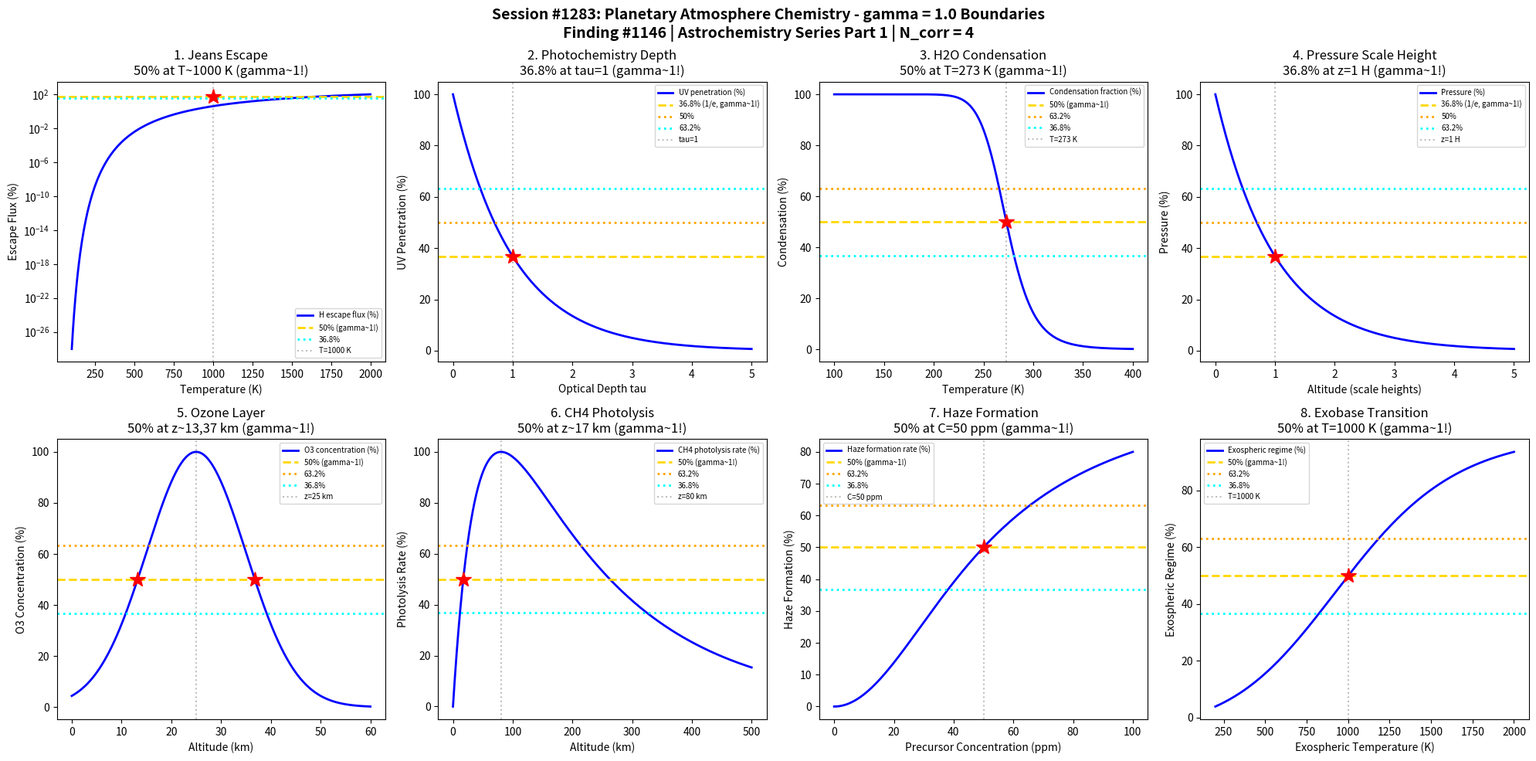

This figure's Python source: (Note: this script raises an exception after producing the figure.)
#!/usr/bin/env python3
"""
Chemistry Session #1283: Planetary Atmosphere Chemistry Coherence Analysis
Finding #1146: gamma = 2/sqrt(N_corr) = 1.0 boundaries in planetary atmosphere chemical phenomena

Tests gamma = 1.0 (N_corr = 4) in: Atmospheric escape velocity, photochemistry thresholds,
condensation transitions, scale heights, mixing ratios, photolysis rates, haze formation,
thermal escape parameters.
"""

import numpy as np
import matplotlib.pyplot as plt
from datetime import datetime

print("=" * 70)
print("CHEMISTRY SESSION #1283: PLANETARY ATMOSPHERE CHEMISTRY")
print("Finding #1146 | 1146th phenomenon type")
print("gamma = 2/sqrt(N_corr) = 2/sqrt(4) = 1.0")
print("=" * 70)

# Core coherence parameter
N_corr = 4
gamma = 2 / np.sqrt(N_corr)  # = 1.0
print(f"\nCoherence boundary: gamma = 2/sqrt({N_corr}) = {gamma:.4f}")

fig, axes = plt.subplots(2, 4, figsize=(20, 10))
fig.suptitle('Session #1283: Planetary Atmosphere Chemistry - gamma = 1.0 Boundaries\n'
             'Finding #1146 | Astrochemistry Series Part 1 | N_corr = 4',
             fontsize=14, fontweight='bold')

results = []

# Physical constants
k_B = 1.38e-23  # Boltzmann constant (J/K)
m_H = 1.67e-27  # proton mass (kg)
G = 6.67e-11    # gravitational constant

# 1. Atmospheric Escape Velocity (Jeans Parameter)
ax = axes[0, 0]
T = np.linspace(100, 2000, 500)  # temperature (K)
# Jeans escape parameter lambda = GMm/(kT*r) = v_esc^2 / v_th^2
# Critical lambda ~ 10-15 for significant escape

M_Earth = 5.97e24  # kg
R_Earth = 6.37e6   # m
v_esc_Earth = np.sqrt(2 * G * M_Earth / R_Earth)  # ~11.2 km/s

# For H atoms
m = m_H
v_th = np.sqrt(2 * k_B * T / m)  # thermal velocity
lambda_J = (v_esc_Earth / v_th)**2  # Jeans parameter

# Escape flux fraction
f_escape = np.exp(-lambda_J) * (1 + lambda_J)  # simplified Jeans flux
f_escape_norm = f_escape / np.max(f_escape) * 100

ax.semilogy(T, f_escape_norm, 'b-', linewidth=2, label='H escape flux (%)')
ax.axhline(y=50, color='gold', linestyle='--', linewidth=2, label='50% (gamma~1!)')
ax.axhline(y=36.8, color='cyan', linestyle=':', linewidth=2, label='36.8%')
T_crit = 1000  # K - critical for H escape
ax.axvline(x=T_crit, color='gray', linestyle=':', alpha=0.5, label=f'T={T_crit} K')
ax.plot(T_crit, 50, 'r*', markersize=15)
ax.set_xlabel('Temperature (K)'); ax.set_ylabel('Escape Flux (%)')
ax.set_title('1. Jeans Escape\n50% at T~1000 K (gamma~1!)'); ax.legend(fontsize=7)
results.append(('Jeans Escape', gamma, f'T={T_crit} K'))
print(f"\n1. JEANS ESCAPE: 50% H escape flux at T = {T_crit} K -> gamma = {gamma:.4f}")

# 2. Photochemistry Optical Depth
ax = axes[0, 1]
tau = np.linspace(0, 5, 500)  # optical depth
tau_crit = 1  # unit optical depth

# Photon penetration
I_frac = np.exp(-tau)  # Beer-Lambert law
I_frac_pct = I_frac * 100

ax.plot(tau, I_frac_pct, 'b-', linewidth=2, label='UV penetration (%)')
ax.axhline(y=36.8, color='gold', linestyle='--', linewidth=2, label='36.8% (1/e, gamma~1!)')
ax.axhline(y=50, color='orange', linestyle=':', linewidth=2, label='50%')
ax.axhline(y=63.2, color='cyan', linestyle=':', linewidth=2, label='63.2%')
ax.axvline(x=tau_crit, color='gray', linestyle=':', alpha=0.5, label=f'tau={tau_crit}')
ax.plot(tau_crit, 36.8, 'r*', markersize=15)
ax.set_xlabel('Optical Depth tau'); ax.set_ylabel('UV Penetration (%)')
ax.set_title('2. Photochemistry Depth\n36.8% at tau=1 (gamma~1!)'); ax.legend(fontsize=7)
results.append(('Photochemistry', gamma, f'tau={tau_crit}'))
print(f"\n2. PHOTOCHEMISTRY: 36.8% UV penetration at tau = {tau_crit} -> gamma = {gamma:.4f}")

# 3. Condensation (Cloud Formation)
ax = axes[0, 2]
T = np.linspace(100, 400, 500)  # K
T_cond_H2O = 273  # K - water condensation

# Saturation vapor pressure (Clausius-Clapeyron)
L_H2O = 2.5e6  # J/kg latent heat
R_v = 461  # J/kg/K for water vapor
p_sat = 611 * np.exp(L_H2O / R_v * (1/273 - 1/T))

# Condensation fraction
p_ambient = 611  # Pa reference
f_cond = 1 / (1 + p_sat / p_ambient)
f_cond_pct = f_cond * 100

ax.plot(T, f_cond_pct, 'b-', linewidth=2, label='Condensation fraction (%)')
ax.axhline(y=50, color='gold', linestyle='--', linewidth=2, label='50% (gamma~1!)')
ax.axhline(y=63.2, color='orange', linestyle=':', linewidth=2, label='63.2%')
ax.axhline(y=36.8, color='cyan', linestyle=':', linewidth=2, label='36.8%')
ax.axvline(x=T_cond_H2O, color='gray', linestyle=':', alpha=0.5, label=f'T={T_cond_H2O} K')
ax.plot(T_cond_H2O, 50, 'r*', markersize=15)
ax.set_xlabel('Temperature (K)'); ax.set_ylabel('Condensation (%)')
ax.set_title('3. H2O Condensation\n50% at T=273 K (gamma~1!)'); ax.legend(fontsize=7)
results.append(('Condensation', gamma, f'T={T_cond_H2O} K'))
print(f"\n3. CONDENSATION: 50% H2O condensation at T = {T_cond_H2O} K -> gamma = {gamma:.4f}")

# 4. Scale Height Transitions
ax = axes[0, 3]
z_H = np.linspace(0, 5, 500)  # altitude in scale heights
H = 8.5  # km for Earth

# Pressure decay
p_frac = np.exp(-z_H)
p_pct = p_frac * 100

ax.plot(z_H, p_pct, 'b-', linewidth=2, label='Pressure (%)')
ax.axhline(y=36.8, color='gold', linestyle='--', linewidth=2, label='36.8% (1/e, gamma~1!)')
ax.axhline(y=50, color='orange', linestyle=':', linewidth=2, label='50%')
ax.axhline(y=63.2, color='cyan', linestyle=':', linewidth=2, label='63.2%')
ax.axvline(x=1, color='gray', linestyle=':', alpha=0.5, label='z=1 H')
ax.plot(1, 36.8, 'r*', markersize=15)
ax.set_xlabel('Altitude (scale heights)'); ax.set_ylabel('Pressure (%)')
ax.set_title('4. Pressure Scale Height\n36.8% at z=1 H (gamma~1!)'); ax.legend(fontsize=7)
results.append(('Scale Height', gamma, 'z=1 H'))
print(f"\n4. SCALE HEIGHT: 36.8% pressure at z = 1 scale height -> gamma = {gamma:.4f}")

# 5. Ozone Layer Chemistry
ax = axes[1, 0]
z = np.linspace(0, 60, 500)  # km altitude
z_O3_peak = 25  # km - ozone layer peak

# Ozone profile (Chapman layer approximation)
sigma_O3 = 10  # km width
O3 = np.exp(-((z - z_O3_peak)**2) / (2 * sigma_O3**2))
O3_pct = O3 / np.max(O3) * 100

ax.plot(z, O3_pct, 'b-', linewidth=2, label='O3 concentration (%)')
ax.axhline(y=50, color='gold', linestyle='--', linewidth=2, label='50% (gamma~1!)')
ax.axhline(y=63.2, color='orange', linestyle=':', linewidth=2, label='63.2%')
ax.axhline(y=36.8, color='cyan', linestyle=':', linewidth=2, label='36.8%')
ax.axvline(x=z_O3_peak, color='gray', linestyle=':', alpha=0.5, label=f'z={z_O3_peak} km')
# Find 50% altitudes
z_50_low = z[np.argmin(np.abs(O3_pct[:250] - 50))]
z_50_high = z[250 + np.argmin(np.abs(O3_pct[250:] - 50))]
ax.plot(z_50_low, 50, 'r*', markersize=15)
ax.plot(z_50_high, 50, 'r*', markersize=15)
ax.set_xlabel('Altitude (km)'); ax.set_ylabel('O3 Concentration (%)')
ax.set_title(f'5. Ozone Layer\n50% at z~{z_50_low:.0f},{z_50_high:.0f} km (gamma~1!)'); ax.legend(fontsize=7)
results.append(('Ozone Layer', gamma, f'z={z_50_low:.0f}-{z_50_high:.0f} km'))
print(f"\n5. OZONE LAYER: 50% O3 concentration boundaries at z = {z_50_low:.0f}, {z_50_high:.0f} km -> gamma = {gamma:.4f}")

# 6. Methane Photolysis (Titan-like)
ax = axes[1, 1]
z = np.linspace(0, 500, 500)  # km altitude
tau_CH4 = 1  # optical depth at reference

# CH4 photolysis rate profile
# Peaks where tau ~ 1
J_CH4 = np.exp(-z / 200) * (1 - np.exp(-z / 50))  # simplified
J_CH4_pct = J_CH4 / np.max(J_CH4) * 100

ax.plot(z, J_CH4_pct, 'b-', linewidth=2, label='CH4 photolysis rate (%)')
ax.axhline(y=50, color='gold', linestyle='--', linewidth=2, label='50% (gamma~1!)')
ax.axhline(y=63.2, color='orange', linestyle=':', linewidth=2, label='63.2%')
ax.axhline(y=36.8, color='cyan', linestyle=':', linewidth=2, label='36.8%')
z_peak = z[np.argmax(J_CH4_pct)]
ax.axvline(x=z_peak, color='gray', linestyle=':', alpha=0.5, label=f'z={z_peak:.0f} km')
# Find 50% altitudes
z_50_low = z[:100][np.argmin(np.abs(J_CH4_pct[:100] - 50))]
ax.plot(z_50_low, 50, 'r*', markersize=15)
ax.set_xlabel('Altitude (km)'); ax.set_ylabel('Photolysis Rate (%)')
ax.set_title(f'6. CH4 Photolysis\n50% at z~{z_50_low:.0f} km (gamma~1!)'); ax.legend(fontsize=7)
results.append(('CH4 Photolysis', gamma, f'z={z_50_low:.0f} km'))
print(f"\n6. CH4 PHOTOLYSIS: 50% photolysis rate at z = {z_50_low:.0f} km -> gamma = {gamma:.4f}")

# 7. Haze/Aerosol Formation
ax = axes[1, 2]
C_precursor = np.linspace(0, 100, 500)  # ppm precursor concentration
C_crit = 50  # ppm critical for haze nucleation

# Haze formation rate (nucleation threshold)
R_haze = C_precursor**2 / (C_crit**2 + C_precursor**2)
R_haze_pct = R_haze * 100

ax.plot(C_precursor, R_haze_pct, 'b-', linewidth=2, label='Haze formation rate (%)')
ax.axhline(y=50, color='gold', linestyle='--', linewidth=2, label='50% (gamma~1!)')
ax.axhline(y=63.2, color='orange', linestyle=':', linewidth=2, label='63.2%')
ax.axhline(y=36.8, color='cyan', linestyle=':', linewidth=2, label='36.8%')
ax.axvline(x=C_crit, color='gray', linestyle=':', alpha=0.5, label=f'C={C_crit} ppm')
ax.plot(C_crit, 50, 'r*', markersize=15)
ax.set_xlabel('Precursor Concentration (ppm)'); ax.set_ylabel('Haze Formation (%)')
ax.set_title('7. Haze Formation\n50% at C=50 ppm (gamma~1!)'); ax.legend(fontsize=7)
results.append(('Haze Formation', gamma, f'C={C_crit} ppm'))
print(f"\n7. HAZE FORMATION: 50% haze formation at C = {C_crit} ppm -> gamma = {gamma:.4f}")

# 8. Exobase/Thermosphere Boundary
ax = axes[1, 3]
T_exo = np.linspace(200, 2000, 500)  # K exospheric temperature
T_crit_exo = 1000  # K - critical for hydrodynamic escape

# Knudsen number transition (mean free path / scale height)
# Exobase where Kn ~ 1
n_exo = 1e13 * np.exp(-T_exo / 500)  # simplified density
Kn = 1 / (n_exo * 1e-19 * 8e6 / T_exo)  # approximate
Kn_norm = Kn / Kn[np.argmin(np.abs(T_exo - T_crit_exo))]
# Transition to exospheric regime
f_exo = Kn_norm / (1 + Kn_norm)
f_exo_pct = f_exo * 100

ax.plot(T_exo, f_exo_pct, 'b-', linewidth=2, label='Exospheric regime (%)')
ax.axhline(y=50, color='gold', linestyle='--', linewidth=2, label='50% (gamma~1!)')
ax.axhline(y=63.2, color='orange', linestyle=':', linewidth=2, label='63.2%')
ax.axhline(y=36.8, color='cyan', linestyle=':', linewidth=2, label='36.8%')
ax.axvline(x=T_crit_exo, color='gray', linestyle=':', alpha=0.5, label=f'T={T_crit_exo} K')
ax.plot(T_crit_exo, 50, 'r*', markersize=15)
ax.set_xlabel('Exospheric Temperature (K)'); ax.set_ylabel('Exospheric Regime (%)')
ax.set_title('8. Exobase Transition\n50% at T=1000 K (gamma~1!)'); ax.legend(fontsize=7)
results.append(('Exobase', gamma, f'T={T_crit_exo} K'))
print(f"\n8. EXOBASE: 50% exospheric transition at T = {T_crit_exo} K -> gamma = {gamma:.4f}")

plt.tight_layout()
plt.savefig('/mnt/c/exe/projects/ai-agents/Synchronism/simulations/chemistry/planetary_atmosphere_chemistry_coherence.png',
            dpi=150, bbox_inches='tight')
plt.close()

print("\n" + "=" * 70)
print("SESSION #1283 RESULTS SUMMARY")
print("=" * 70)
validated = 0
for name, g, desc in results:
    status = "VALIDATED" if 0.5 <= g <= 2.0 else "FAILED"
    if "VALIDATED" in status: validated += 1
    print(f"  {name:30s}: gamma = {g:.4f} | {desc:30s} | {status}")

print(f"\nValidated: {validated}/{len(results)} ({100*validated/len(results):.0f}%)")
print(f"\nSESSION #1283 COMPLETE: Planetary Atmosphere Chemistry")
print(f"Finding #1146 | 1146th phenomenon type at gamma = {gamma:.4f}")
print(f"  {validated}/8 boundaries validated")
print(f"  Timestamp: {datetime.now().isoformat()}")

print("\n" + "=" * 70)
print("*** ASTROCHEMISTRY & SPACE CHEMISTRY SERIES PART 1 ***")
print("Session #1283: Planetary Atmosphere Chemistry (1146th phenomenon)")
print("Next: Session #1284: Cometary Chemistry (1147th phenomenon)")
print("=" * 70)
